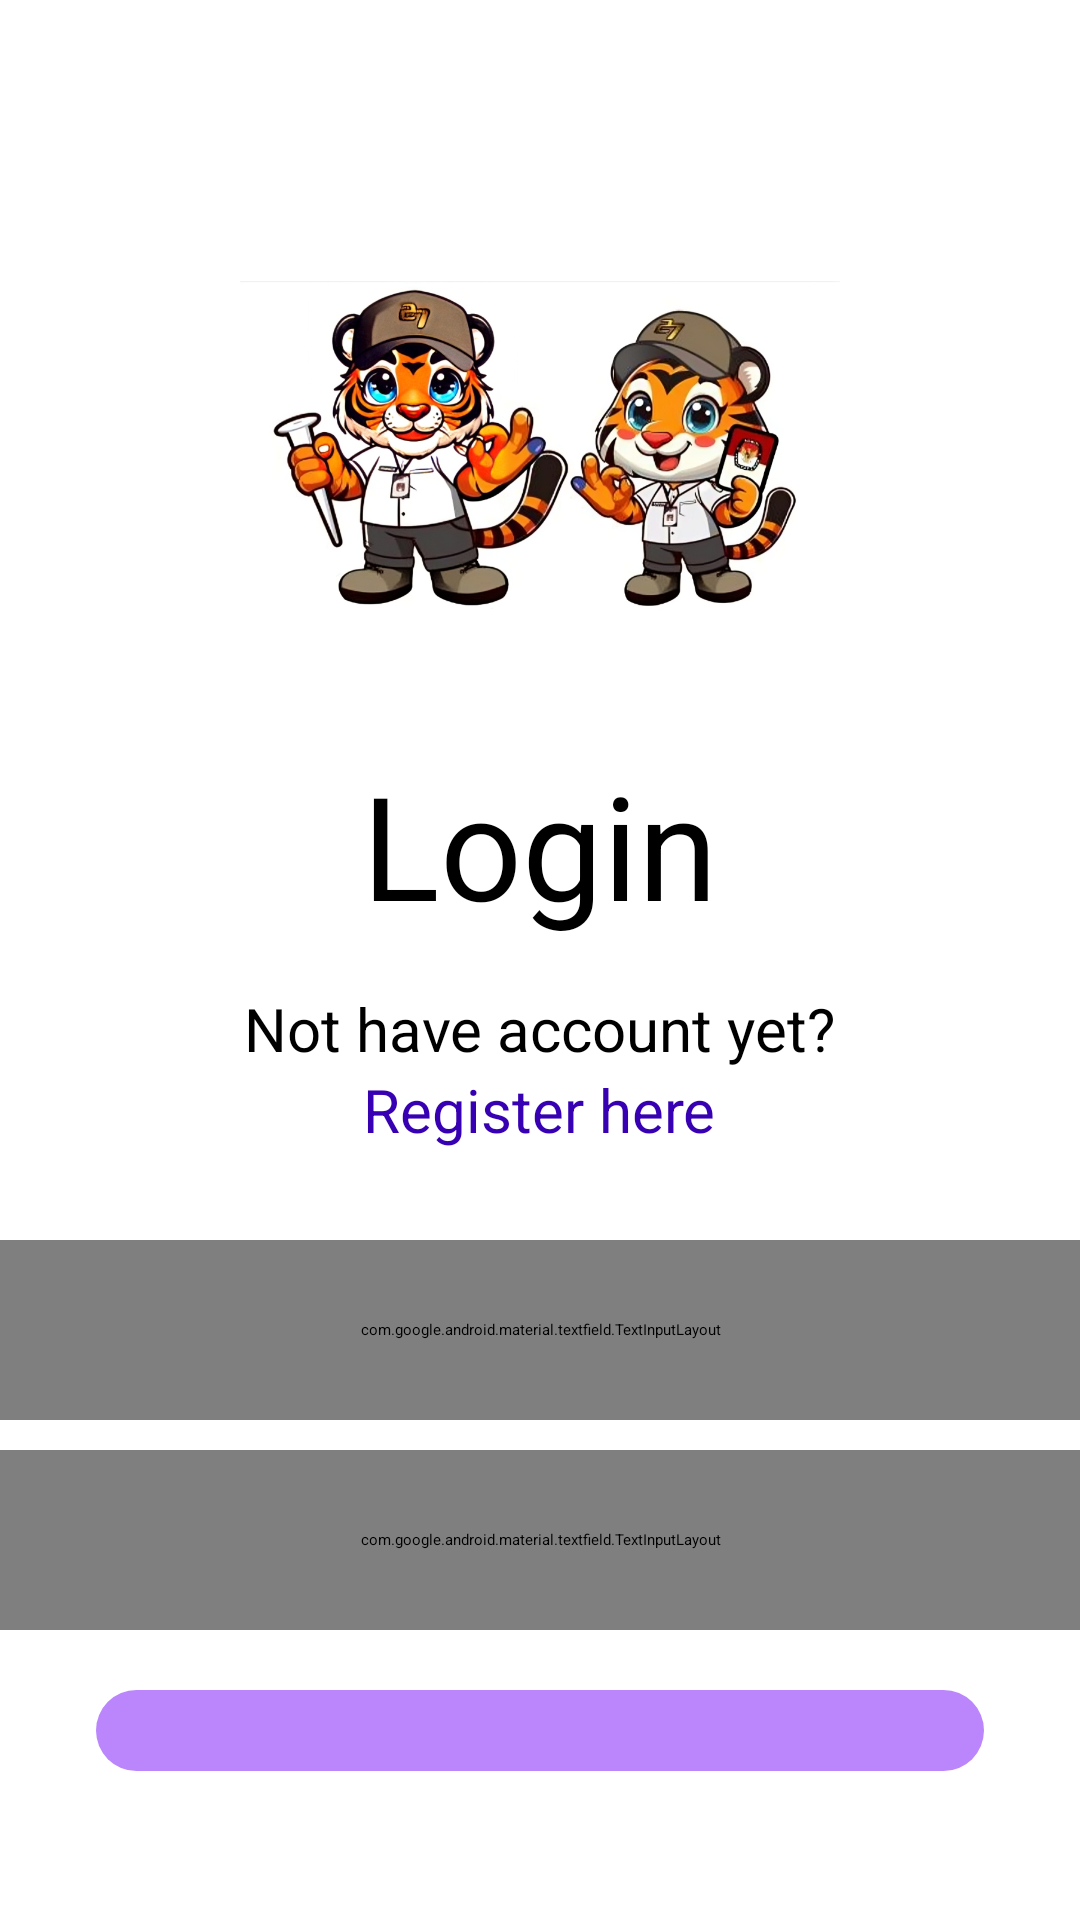

Android layout source for this screen:
<!-- AndroidManifest.xml: application theme Theme.Splash -->
<!-- res/layout/fragment_login.xml -->
<?xml version="1.0" encoding="utf-8"?>
<androidx.constraintlayout.widget.ConstraintLayout xmlns:android="http://schemas.android.com/apk/res/android"
    xmlns:app="http://schemas.android.com/apk/res-auto"
    xmlns:tools="http://schemas.android.com/tools"
    android:layout_width="match_parent"
    android:layout_height="match_parent"
    android:background="@android:color/white"
    tools:context=".view.LoginFragment">

    <LinearLayout
        android:layout_width="match_parent"
        android:layout_height="match_parent"
        android:orientation="vertical"
        android:gravity="center"
        >
        <ImageView
            android:layout_width="200dp"
            android:layout_height="200dp"
            android:contentDescription="KPU Logo"
            android:src="@drawable/ic_maskot" />

        <TextView
            android:layout_width="wrap_content"
            android:layout_height="80dp"
            android:text="Login"
            android:textSize="48sp"/>

        <TextView
            android:layout_width="wrap_content"
            android:layout_height="wrap_content"
            android:textSize="20sp"
            android:text="Not have account yet?" />
        <TextView
            android:id="@+id/tvSignUpText"
            android:layout_width="wrap_content"
            android:layout_height="wrap_content"
            android:textSize="20sp"
            android:textColor="@color/purple_700"
            android:text="Register here"
            android:layout_marginBottom="30dp"
            app:layout_constraintTop_toBottomOf="@+id/signInBtn"
            />
        <com.google.android.material.textfield.TextInputLayout
            style="@style/Widget.MaterialComponents.TextInputLayout.OutlinedBox"
            android:layout_width="match_parent"
            android:layout_height="60dp"
            android:paddingHorizontal="32dp"
            app:boxCornerRadiusBottomEnd="20dp"
            app:boxCornerRadiusBottomStart="20dp"
            app:boxCornerRadiusTopEnd="20dp"
            app:boxCornerRadiusTopStart="20dp"
            app:boxStrokeColor="@color/purple_700"
            app:hintTextColor="@color/black"
            android:hint="Enter your e-mail here."
            >
            <com.google.android.material.textfield.TextInputEditText
                android:id="@+id/tiEmailEditSignUp"
                android:layout_width="match_parent"
                android:layout_height="wrap_content"
                android:drawableEnd="@drawable/ic_email"
                android:inputType="textEmailAddress"
                />
        </com.google.android.material.textfield.TextInputLayout>

        <com.google.android.material.textfield.TextInputLayout
            style="@style/Widget.MaterialComponents.TextInputLayout.OutlinedBox"
            android:layout_width="match_parent"
            android:layout_height="60dp"
            android:paddingHorizontal="32dp"
            android:layout_marginTop="10dp"
            app:boxCornerRadiusBottomEnd="20dp"
            app:boxCornerRadiusBottomStart="20dp"
            app:boxCornerRadiusTopEnd="20dp"
            app:boxCornerRadiusTopStart="20dp"
            app:boxStrokeColor="@color/purple_700"
            app:endIconMode="password_toggle"
            app:hintTextColor="@color/black"
            android:hint="Enter your password"
            >
            <com.google.android.material.textfield.TextInputEditText
                android:id="@+id/tiPassEditSignUp"
                android:layout_width="match_parent"
                android:layout_height="match_parent"
                android:inputType="textPassword"
                />
        </com.google.android.material.textfield.TextInputLayout>

        <androidx.appcompat.widget.AppCompatButton
            android:id="@+id/btnSignInBtn"
            android:layout_width="match_parent"
            android:layout_height="wrap_content"
            android:layout_marginHorizontal="32dp"
            android:layout_marginTop="20dp"
            android:background="@drawable/btn_box"
            android:textColor="?attr/colorOnPrimary"
            app:backgroundTint="?attr/colorPrimary"
            android:text="Login"
            android:textSize="20sp"
            android:textStyle="bold"
            app:layout_constraintTop_toBottomOf="@+id/passEditSignUp"
            tools:layout_editor_absoluteX="48dp" />
    </LinearLayout>

</androidx.constraintlayout.widget.ConstraintLayout>
<!-- resources referenced by this layout -->
<resources>
  <color name="black">#FF000000</color>
  <color name="purple_700">#FF3700B3</color>
  <!-- drawable ic_email (drawable) -->
  <vector xmlns:android="http://schemas.android.com/apk/res/android" android:height="24dp" android:tint="#FF808080" android:viewportHeight="24" android:viewportWidth="24" android:width="24dp">
        
      <path android:fillColor="@android:color/white" android:pathData="M20,4L4,4c-1.1,0 -1.99,0.9 -1.99,2L2,18c0,1.1 0.9,2 2,2h16c1.1,0 2,-0.9 2,-2L22,6c0,-1.1 -0.9,-2 -2,-2zM20,8l-8,5 -8,-5L4,6l8,5 8,-5v2z"/>
      
  </vector>
  <style name="Theme.Splash" parent="Theme.SplashScreen">
          <item name="windowSplashScreenBackground">?attr/colorOnPrimary</item>
          <item name="windowSplashScreenAnimatedIcon">@mipmap/ic_launcher_foreground</item>
          <item name="windowSplashScreenAnimationDuration">1000</item>
          <item name="postSplashScreenTheme">@style/Theme.MyApp</item>
      </style>
  <color name="purple_200">#FFBB86FC</color>
  <color name="md_theme_primary">#4C662B</color>
  <color name="md_theme_onPrimary">#FFFFFF</color>
  <color name="md_theme_primaryContainer">#CDEDA3</color>
  <color name="md_theme_onPrimaryContainer">#102000</color>
  <color name="md_theme_secondary">#586249</color>
  <color name="md_theme_onSecondary">#FFFFFF</color>
  <color name="md_theme_secondaryContainer">#DCE7C8</color>
  <color name="md_theme_onSecondaryContainer">#151E0B</color>
  <color name="md_theme_tertiary">#386663</color>
  <color name="md_theme_onTertiary">#FFFFFF</color>
  <color name="md_theme_tertiaryContainer">#BCECE7</color>
  <color name="md_theme_onTertiaryContainer">#00201E</color>
  <color name="md_theme_error">#BA1A1A</color>
  <color name="md_theme_onError">#FFFFFF</color>
  <color name="md_theme_errorContainer">#FFDAD6</color>
  <color name="md_theme_onErrorContainer">#410002</color>
  <color name="md_theme_background">#F9FAEF</color>
  <color name="md_theme_onBackground">#1A1C16</color>
  <color name="md_theme_surface">#F9FAEF</color>
  <color name="md_theme_onSurface">#1A1C16</color>
  <color name="md_theme_surfaceVariant">#E1E4D5</color>
  <color name="md_theme_onSurfaceVariant">#44483D</color>
  <color name="md_theme_outline">#75796C</color>
  <color name="md_theme_outlineVariant">#C5C8BA</color>
  <color name="md_theme_inverseSurface">#2F312A</color>
  <color name="md_theme_inverseOnSurface">#F1F2E6</color>
  <color name="md_theme_inversePrimary">#B1D18A</color>
  <color name="md_theme_primaryFixed">#CDEDA3</color>
  <color name="md_theme_onPrimaryFixed">#102000</color>
  <color name="md_theme_primaryFixedDim">#B1D18A</color>
  <color name="md_theme_onPrimaryFixedVariant">#354E16</color>
  <color name="md_theme_secondaryFixed">#DCE7C8</color>
  <color name="md_theme_onSecondaryFixed">#151E0B</color>
  <color name="md_theme_secondaryFixedDim">#BFCBAD</color>
  <color name="md_theme_onSecondaryFixedVariant">#404A33</color>
  <color name="md_theme_tertiaryFixed">#BCECE7</color>
  <color name="md_theme_onTertiaryFixed">#00201E</color>
  <color name="md_theme_tertiaryFixedDim">#A0D0CB</color>
  <color name="md_theme_onTertiaryFixedVariant">#1F4E4B</color>
  <color name="md_theme_surfaceDim">#DADBD0</color>
  <color name="md_theme_surfaceBright">#F9FAEF</color>
  <color name="md_theme_surfaceContainerLowest">#FFFFFF</color>
  <color name="md_theme_surfaceContainerLow">#F3F4E9</color>
  <color name="md_theme_surfaceContainer">#EEEFE3</color>
  <color name="md_theme_surfaceContainerHigh">#E8E9DE</color>
  <color name="md_theme_surfaceContainerHighest">#E2E3D8</color>
</resources>
